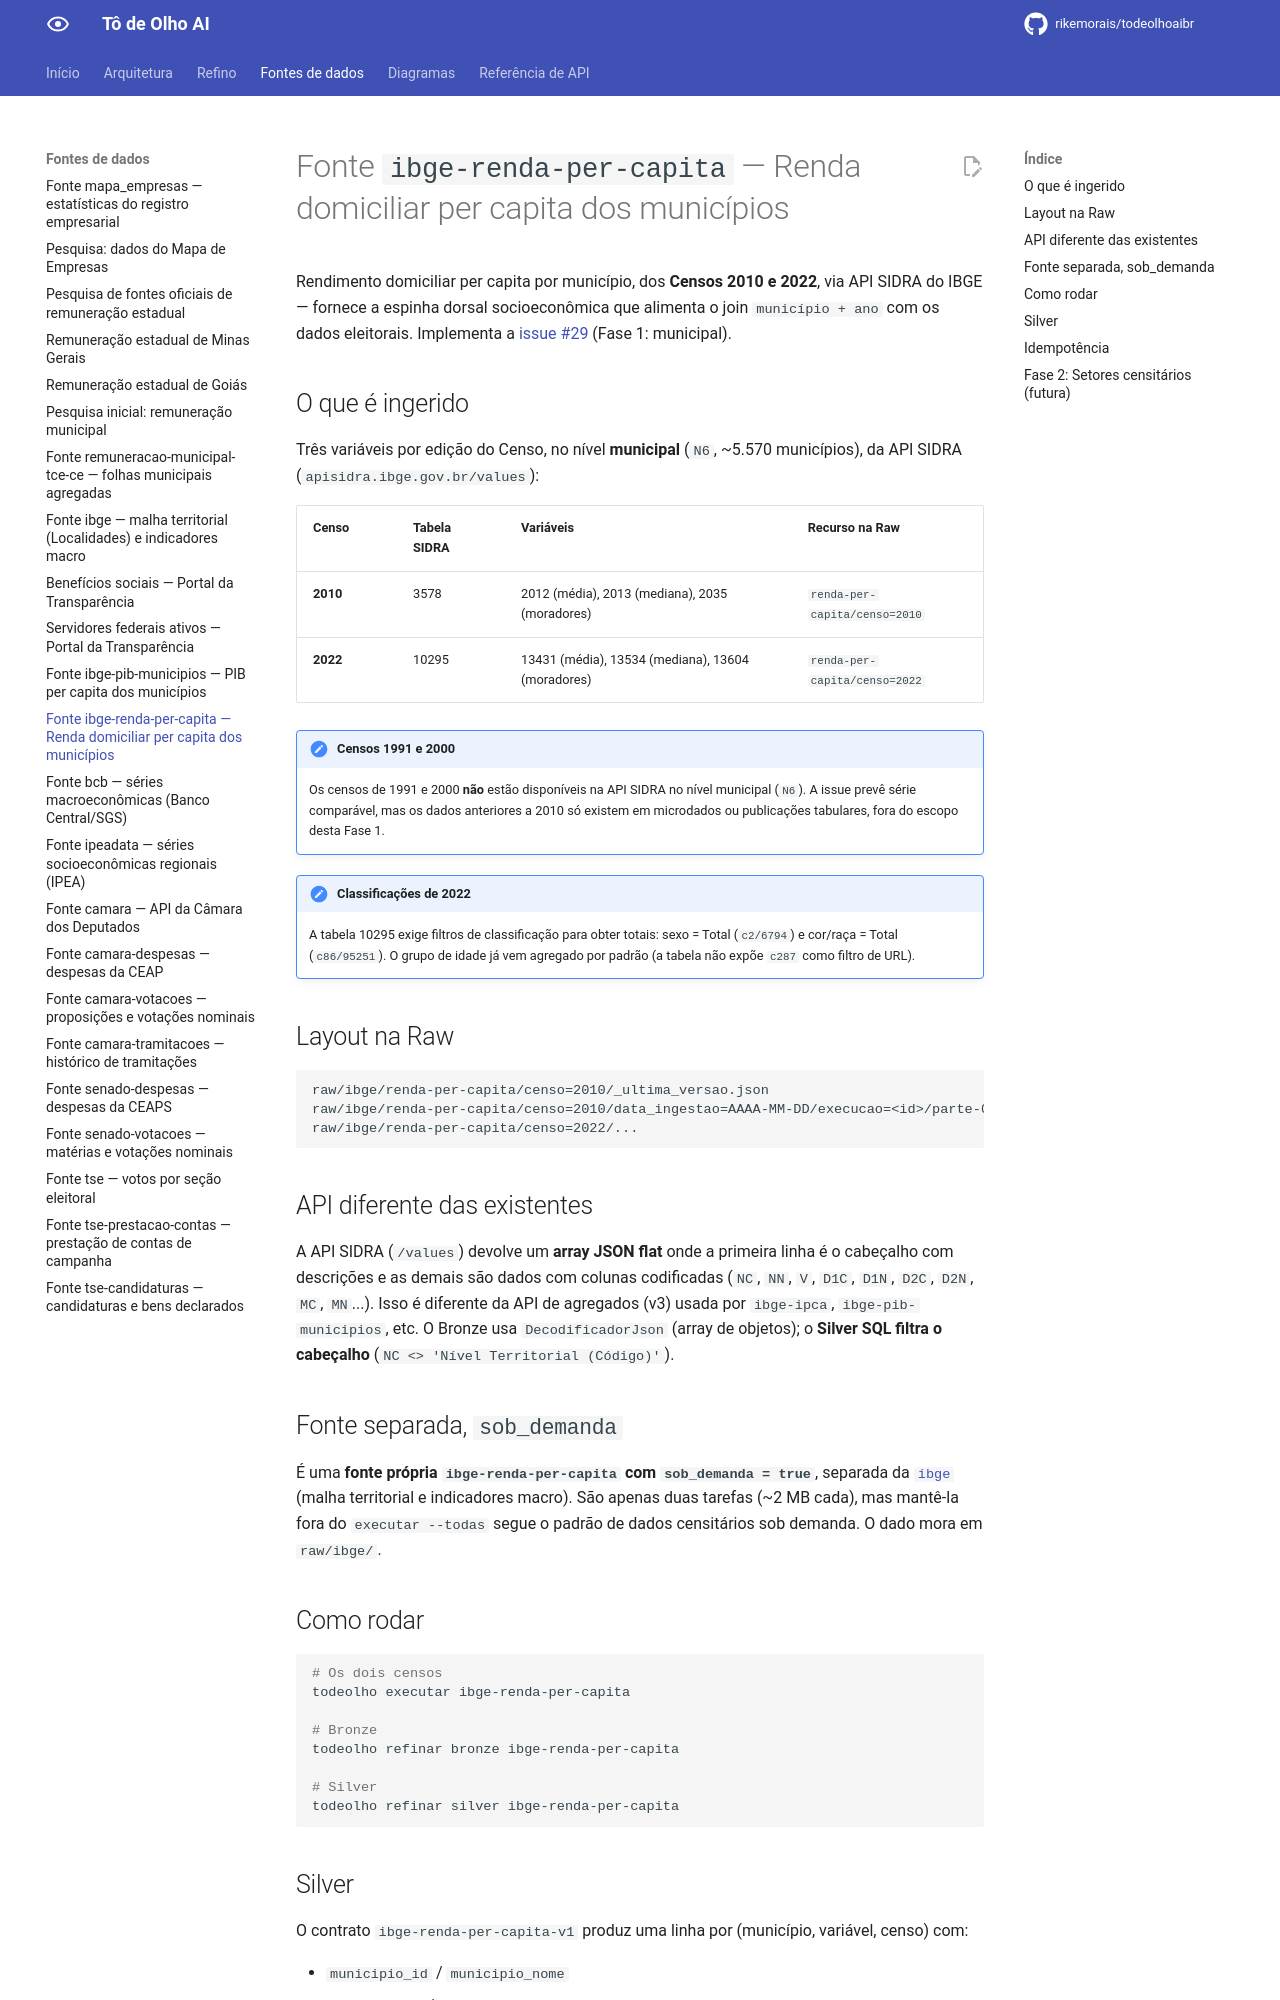

repository: rikemorais/todeolhoaibr · page: 0.130/fontes/ibge-renda-per-capita/index.html · generator: mkdocs

# Fonte `ibge-renda-per-capita` — Renda domiciliar per capita dos municípios

Rendimento domiciliar per capita por município, dos **Censos 2010 e 2022**, via API SIDRA do IBGE — fornece a espinha dorsal socioeconômica que alimenta o join `município + ano` com os dados eleitorais. Implementa a [issue #29](https://github.com/rikemorais/todeolhoaibr/issues/29) (Fase 1: municipal).

## O que é ingerido

Três variáveis por edição do Censo, no nível **municipal** (`N6`, ~5.570 municípios), da API SIDRA (`apisidra.ibge.gov.br/values`):

| Censo | Tabela SIDRA | Variáveis | Recurso na Raw |
| --- | --- | --- | --- |
| **2010** | 3578 | 2012 (média), 2013 (mediana), 2035 (moradores) | `renda-per-capita/censo=2010` |
| **2022** | 10295 | 13431 (média), 13534 (mediana), 13604 (moradores) | `renda-per-capita/censo=2022` |

!!! note "Censos 1991 e 2000"
    Os censos de 1991 e 2000 **não** estão disponíveis na API SIDRA no nível municipal (`N6`). A issue prevê série comparável, mas os dados anteriores a 2010 só existem em microdados ou publicações tabulares, fora do escopo desta Fase 1.

!!! note "Classificações de 2022"
    A tabela 10295 exige filtros de classificação para obter totais: sexo = Total (`c2/6794`) e cor/raça = Total (`c86/95251`). O grupo de idade já vem agregado por padrão (a tabela não expõe `c287` como filtro de URL).

## Layout na Raw

```text
raw/ibge/renda-per-capita/censo=2010/_ultima_versao.json
raw/ibge/renda-per-capita/censo=2010/data_ingestao=AAAA-MM-DD/execucao=<id>/parte-00001.json
raw/ibge/renda-per-capita/censo=2022/...
```

## API diferente das existentes

A API SIDRA (`/values`) devolve um **array JSON flat** onde a primeira linha é o cabeçalho com descrições e as demais são dados com colunas codificadas (`NC`, `NN`, `V`, `D1C`, `D1N`, `D2C`, `D2N`, `MC`, `MN`...). Isso é diferente da API de agregados (v3) usada por `ibge-ipca`, `ibge-pib-municipios`, etc. O Bronze usa `DecodificadorJson` (array de objetos); o **Silver SQL filtra o cabeçalho** (`NC <> 'Nível Territorial (Código)'`).

## Fonte separada, `sob_demanda`

É uma **fonte própria `ibge-renda-per-capita` com `sob_demanda = true`**, separada da [`ibge`](ibge.md) (malha territorial e indicadores macro). São apenas duas tarefas (~2 MB cada), mas mantê-la fora do `executar --todas` segue o padrão de dados censitários sob demanda. O dado mora em `raw/ibge/`.

## Como rodar

```bash
# Os dois censos
todeolho executar ibge-renda-per-capita

# Bronze
todeolho refinar bronze ibge-renda-per-capita

# Silver
todeolho refinar silver ibge-renda-per-capita
```
